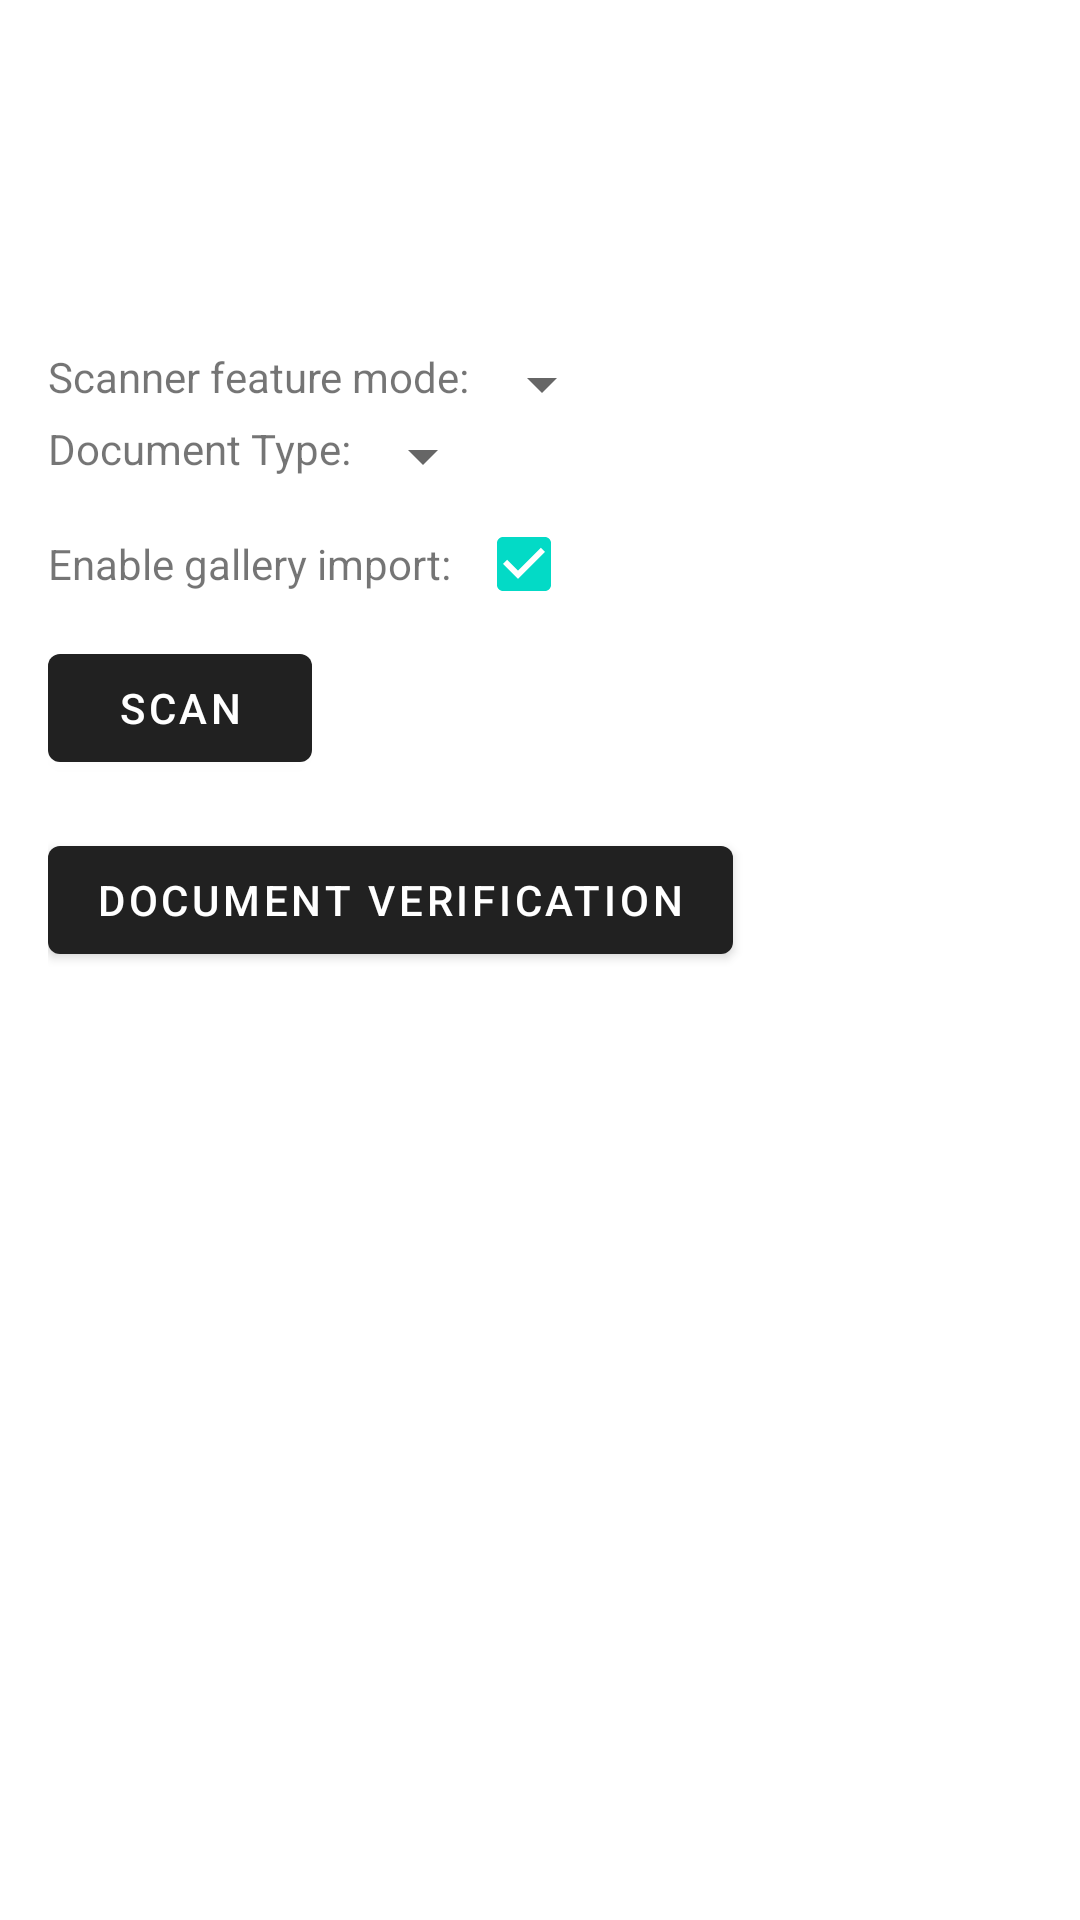

The Android layout XML behind this screen, and the referenced resources:
<!-- AndroidManifest.xml: application theme Theme.JustdialOCR -->
<!-- res/layout/activity_main_camera.xml -->
<?xml version="1.0" encoding="utf-8"?>
<FrameLayout xmlns:android="http://schemas.android.com/apk/res/android"
    android:layout_width="match_parent"
    android:layout_height="match_parent">

<LinearLayout
    android:layout_width="match_parent"
    android:layout_height="match_parent"
    android:padding="16dp"
    android:orientation="vertical"
    android:layout_marginTop="100dp">
    <LinearLayout
        android:layout_width="match_parent"
        android:layout_height="wrap_content"
        android:orientation="horizontal">
        <TextView
            android:layout_width="wrap_content"
            android:layout_height="wrap_content"
            android:text="@string/label_mode_selector" />
        <Spinner
            android:id="@+id/mode_selector"
            android:layout_width="wrap_content"
            android:layout_height="wrap_content"/>
    </LinearLayout>

    <LinearLayout
        android:layout_width="match_parent"
        android:layout_height="wrap_content"
        android:orientation="horizontal">
        <TextView
            android:layout_width="wrap_content"
            android:layout_height="wrap_content"
            android:text="Document Type:" />
        <Spinner
            android:id="@+id/document_type_spinner"
            android:layout_width="wrap_content"
            android:layout_height="wrap_content"/>
    </LinearLayout>

    <LinearLayout
        android:layout_width="match_parent"
        android:layout_height="wrap_content"
        android:orientation="horizontal">
        <TextView
            android:layout_width="wrap_content"
            android:layout_height="wrap_content"
            android:text="@string/label_enable_gallery_import" />
        <CheckBox
            android:id="@+id/enable_gallery_import"
            android:layout_width="wrap_content"
            android:layout_height="wrap_content"
            android:onClick="onEnableGalleryImportCheckboxClicked"
            android:checked="true"
            android:text="" />
    </LinearLayout>

    <LinearLayout
        android:layout_width="match_parent"
        android:layout_height="wrap_content"
        android:orientation="horizontal"
        android:visibility="gone">
        <TextView
            android:layout_width="wrap_content"
            android:layout_height="wrap_content"
            android:text="@string/label_set_page_limit" />
        <EditText
            android:id="@+id/page_limit_input"
            android:layout_width="100dp"
            android:layout_height="wrap_content"
            android:inputType="number"
            android:autofillHints="" />
    </LinearLayout>

    <Button
        android:id="@+id/scan_button"
        android:layout_width="wrap_content"
        android:layout_height="wrap_content"
        android:onClick="onScanButtonClicked"
        android:text="@string/scan_button" />

    <Button
        android:id="@+id/btn_document_verification"
        android:layout_width="wrap_content"
        android:layout_height="wrap_content"
        android:text="Document Verification"
        android:layout_marginTop="16dp" />

    <TextView
        android:id="@+id/result_info"
        android:layout_width="match_parent"
        android:layout_height="wrap_content"
        android:text="" />

    <ImageView
        android:id="@+id/first_page_view"
        android:layout_width="match_parent"
        android:layout_height="wrap_content"
        android:contentDescription="@string/first_page_view"
        android:scaleType="fitCenter" />
</LinearLayout>


<LinearLayout
    android:id="@+id/progress_overlay"
    android:layout_width="match_parent"
    android:layout_height="match_parent"
    android:background="#80000000"
    android:gravity="center"
    android:orientation="vertical"
    android:visibility="gone"
    android:clickable="true"
    android:focusable="true">

    <androidx.cardview.widget.CardView
        android:layout_width="wrap_content"
        android:layout_height="wrap_content"
        android:layout_margin="32dp"
        app:cardCornerRadius="12dp"
        app:cardElevation="8dp"
        xmlns:app="http://schemas.android.com/apk/res-auto">

        <LinearLayout
            android:layout_width="wrap_content"
            android:layout_height="wrap_content"
            android:orientation="vertical"
            android:padding="32dp"
            android:gravity="center">

            <ProgressBar
                android:id="@+id/progress_bar"
                android:layout_width="64dp"
                android:layout_height="64dp"
                android:indeterminate="true"
                android:indeterminateTint="#2196F3" />

            <TextView
                android:id="@+id/progress_text"
                android:layout_width="wrap_content"
                android:layout_height="wrap_content"
                android:layout_marginTop="16dp"
                android:text="Processing..."
                android:textColor="#333333"
                android:textSize="16sp"
                android:gravity="center" />

        </LinearLayout>

    </androidx.cardview.widget.CardView>

</LinearLayout>

</FrameLayout>
<!-- resources referenced by this layout -->
<resources>
  <string name="first_page_view" translatable="false">First page of the scanned document</string>
  <string name="label_enable_gallery_import" translatable="false">Enable gallery import: </string>
  <string name="label_mode_selector" translatable="false">Scanner feature mode: </string>
  <string name="label_set_page_limit" translatable="false">Set page limit per scan: </string>
  <string name="scan_button" translatable="false">Scan</string>
  <style name="Theme.JustdialOCR" parent="Theme.MaterialComponents.DayNight.DarkActionBar" />
</resources>
